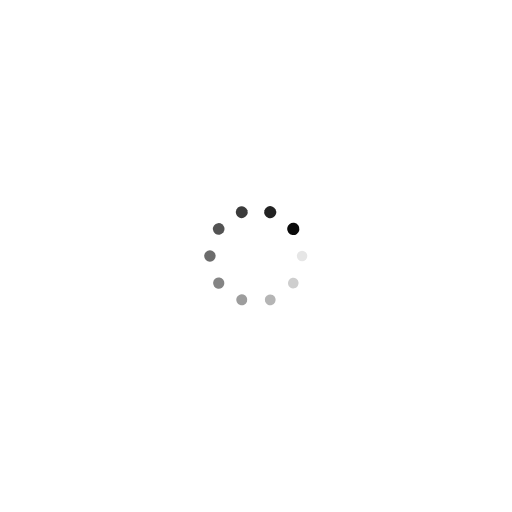
t = 0.00 s
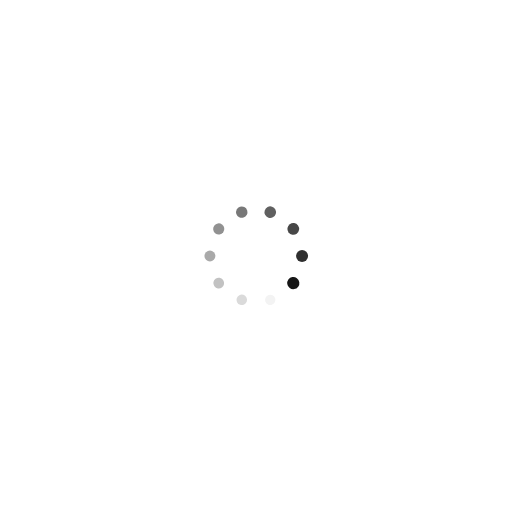
t = 0.25 s
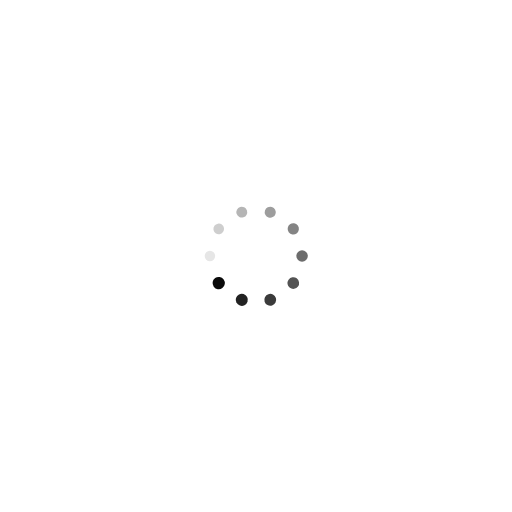
t = 0.50 s
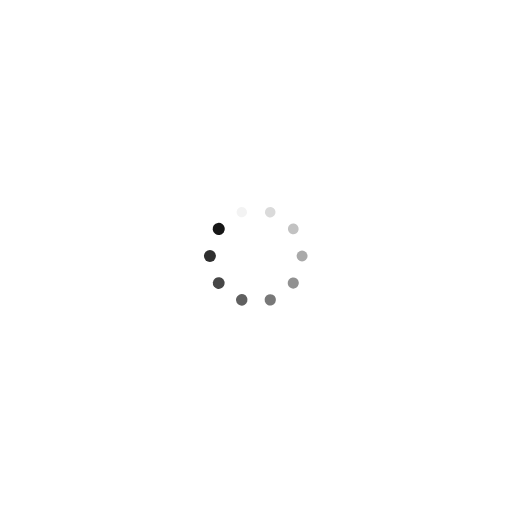
t = 0.75 s

The animated SVG that drew these frames (rendered in a browser with its animation timeline set to each time). Animation: 20 SMIL elements (animate=10,animateTransform=10); one cycle of 1.00 s, repeats indefinitely.

<?xml version="1.0" encoding="utf-8"?>
<svg xmlns="http://www.w3.org/2000/svg" xmlns:xlink="http://www.w3.org/1999/xlink" style="margin: auto; background: #fff; display: block; shape-rendering: auto;" width="50px" height="50px" viewBox="0 0 100 100" preserveAspectRatio="xMidYMid">
<g transform="translate(59,50)">
<g transform="rotate(0)">
<circle cx="0" cy="0" r="1" fill="#0a0a0a" fill-opacity="1">
  <animateTransform attributeName="transform" type="scale" begin="-0.9s" values="1.2 1.2;1 1" keyTimes="0;1" dur="1s" repeatCount="indefinite"></animateTransform>
  <animate attributeName="fill-opacity" keyTimes="0;1" dur="1s" repeatCount="indefinite" values="1;0" begin="-0.9s"></animate>
</circle>
</g>
</g><g transform="translate(57.28115294937453,55.29006727063226)">
<g transform="rotate(36)">
<circle cx="0" cy="0" r="1" fill="#0a0a0a" fill-opacity="0.9">
  <animateTransform attributeName="transform" type="scale" begin="-0.8s" values="1.2 1.2;1 1" keyTimes="0;1" dur="1s" repeatCount="indefinite"></animateTransform>
  <animate attributeName="fill-opacity" keyTimes="0;1" dur="1s" repeatCount="indefinite" values="1;0" begin="-0.8s"></animate>
</circle>
</g>
</g><g transform="translate(52.78115294937453,58.55950864665638)">
<g transform="rotate(72)">
<circle cx="0" cy="0" r="1" fill="#0a0a0a" fill-opacity="0.8">
  <animateTransform attributeName="transform" type="scale" begin="-0.7s" values="1.2 1.2;1 1" keyTimes="0;1" dur="1s" repeatCount="indefinite"></animateTransform>
  <animate attributeName="fill-opacity" keyTimes="0;1" dur="1s" repeatCount="indefinite" values="1;0" begin="-0.7s"></animate>
</circle>
</g>
</g><g transform="translate(47.21884705062547,58.55950864665638)">
<g transform="rotate(108)">
<circle cx="0" cy="0" r="1" fill="#0a0a0a" fill-opacity="0.7">
  <animateTransform attributeName="transform" type="scale" begin="-0.6s" values="1.2 1.2;1 1" keyTimes="0;1" dur="1s" repeatCount="indefinite"></animateTransform>
  <animate attributeName="fill-opacity" keyTimes="0;1" dur="1s" repeatCount="indefinite" values="1;0" begin="-0.6s"></animate>
</circle>
</g>
</g><g transform="translate(42.71884705062547,55.29006727063226)">
<g transform="rotate(144)">
<circle cx="0" cy="0" r="1" fill="#0a0a0a" fill-opacity="0.6">
  <animateTransform attributeName="transform" type="scale" begin="-0.5s" values="1.2 1.2;1 1" keyTimes="0;1" dur="1s" repeatCount="indefinite"></animateTransform>
  <animate attributeName="fill-opacity" keyTimes="0;1" dur="1s" repeatCount="indefinite" values="1;0" begin="-0.5s"></animate>
</circle>
</g>
</g><g transform="translate(41,50)">
<g transform="rotate(180)">
<circle cx="0" cy="0" r="1" fill="#0a0a0a" fill-opacity="0.5">
  <animateTransform attributeName="transform" type="scale" begin="-0.4s" values="1.2 1.2;1 1" keyTimes="0;1" dur="1s" repeatCount="indefinite"></animateTransform>
  <animate attributeName="fill-opacity" keyTimes="0;1" dur="1s" repeatCount="indefinite" values="1;0" begin="-0.4s"></animate>
</circle>
</g>
</g><g transform="translate(42.71884705062547,44.70993272936774)">
<g transform="rotate(216)">
<circle cx="0" cy="0" r="1" fill="#0a0a0a" fill-opacity="0.4">
  <animateTransform attributeName="transform" type="scale" begin="-0.3s" values="1.2 1.2;1 1" keyTimes="0;1" dur="1s" repeatCount="indefinite"></animateTransform>
  <animate attributeName="fill-opacity" keyTimes="0;1" dur="1s" repeatCount="indefinite" values="1;0" begin="-0.3s"></animate>
</circle>
</g>
</g><g transform="translate(47.21884705062547,41.44049135334362)">
<g transform="rotate(252)">
<circle cx="0" cy="0" r="1" fill="#0a0a0a" fill-opacity="0.3">
  <animateTransform attributeName="transform" type="scale" begin="-0.2s" values="1.2 1.2;1 1" keyTimes="0;1" dur="1s" repeatCount="indefinite"></animateTransform>
  <animate attributeName="fill-opacity" keyTimes="0;1" dur="1s" repeatCount="indefinite" values="1;0" begin="-0.2s"></animate>
</circle>
</g>
</g><g transform="translate(52.78115294937452,41.44049135334362)">
<g transform="rotate(288)">
<circle cx="0" cy="0" r="1" fill="#0a0a0a" fill-opacity="0.2">
  <animateTransform attributeName="transform" type="scale" begin="-0.1s" values="1.2 1.2;1 1" keyTimes="0;1" dur="1s" repeatCount="indefinite"></animateTransform>
  <animate attributeName="fill-opacity" keyTimes="0;1" dur="1s" repeatCount="indefinite" values="1;0" begin="-0.1s"></animate>
</circle>
</g>
</g><g transform="translate(57.28115294937453,44.709932729367736)">
<g transform="rotate(324)">
<circle cx="0" cy="0" r="1" fill="#0a0a0a" fill-opacity="0.1">
  <animateTransform attributeName="transform" type="scale" begin="0s" values="1.2 1.2;1 1" keyTimes="0;1" dur="1s" repeatCount="indefinite"></animateTransform>
  <animate attributeName="fill-opacity" keyTimes="0;1" dur="1s" repeatCount="indefinite" values="1;0" begin="0s"></animate>
</circle>
</g>
</g>
<!-- [ldio] generated by https://loading.io/ --></svg>